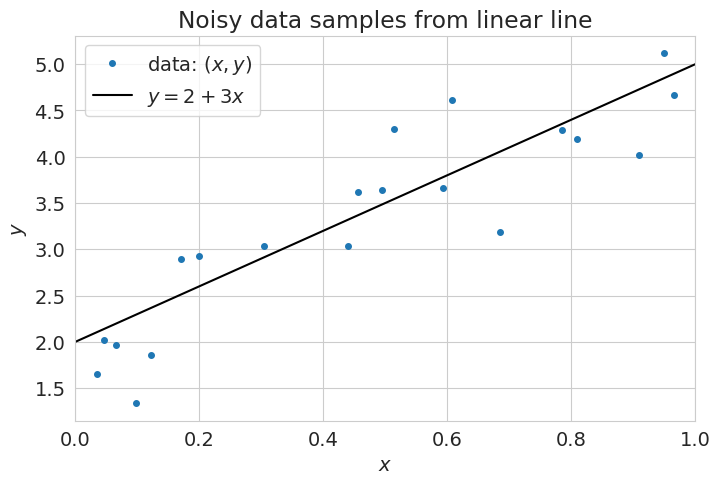

The matplotlib source for this figure: (Note: this script raises an exception after producing the figure.)
# -*- coding: utf-8 -*-
# ---
# jupyter:
#   jupytext:
#     formats: ipynb,py:light
#     text_representation:
#       extension: .py
#       format_name: light
#       format_version: '1.5'
#       jupytext_version: 1.13.7
#   kernelspec:
#     display_name: Python 3 (ipykernel)
#     language: python
#     name: python3
# ---

# **Лекция 5**
#
# # Линейная регрессия

# + [markdown] toc=true
# <h1>Содержание<span class="tocSkip"></span></h1>
# <div class="toc"><ul class="toc-item"><li><span><a href="#Обозначения" data-toc-modified-id="Обозначения-1"><span class="toc-item-num">1&nbsp;&nbsp;</span>Обозначения</a></span></li><li><span><a href="#Генерация-данных" data-toc-modified-id="Генерация-данных-2"><span class="toc-item-num">2&nbsp;&nbsp;</span>Генерация данных</a></span></li><li><span><a href="#Метод-наименьших-квадратов" data-toc-modified-id="Метод-наименьших-квадратов-3"><span class="toc-item-num">3&nbsp;&nbsp;</span>Метод наименьших квадратов</a></span></li><li><span><a href="#Линейная-регрессия" data-toc-modified-id="Линейная-регрессия-4"><span class="toc-item-num">4&nbsp;&nbsp;</span>Линейная регрессия</a></span><ul class="toc-item"><li><span><a href="#Формулировка-задачи" data-toc-modified-id="Формулировка-задачи-4.1"><span class="toc-item-num">4.1&nbsp;&nbsp;</span>Формулировка задачи</a></span></li><li><span><a href="#Решение" data-toc-modified-id="Решение-4.2"><span class="toc-item-num">4.2&nbsp;&nbsp;</span>Решение</a></span></li><li><span><a href="#Пример.-Полиномиальная-регрессия" data-toc-modified-id="Пример.-Полиномиальная-регрессия-4.3"><span class="toc-item-num">4.3&nbsp;&nbsp;</span>Пример. Полиномиальная регрессия</a></span></li></ul></li><li><span><a href="#Алгоритмы-решения-задачи-МНК" data-toc-modified-id="Алгоритмы-решения-задачи-МНК-5"><span class="toc-item-num">5&nbsp;&nbsp;</span>Алгоритмы решения задачи МНК</a></span><ul class="toc-item"><li><span><a href="#Разложение-Холецкого" data-toc-modified-id="Разложение-Холецкого-5.1"><span class="toc-item-num">5.1&nbsp;&nbsp;</span>Разложение Холецкого</a></span></li><li><span><a href="#QR-разложение" data-toc-modified-id="QR-разложение-5.2"><span class="toc-item-num">5.2&nbsp;&nbsp;</span>QR-разложение</a></span></li></ul></li><li><span><a href="#Рекурсивный-МНК" data-toc-modified-id="Рекурсивный-МНК-6"><span class="toc-item-num">6&nbsp;&nbsp;</span>Рекурсивный МНК</a></span><ul class="toc-item"><li><span><a href="#Обращение-блочной-матрицы" data-toc-modified-id="Обращение-блочной-матрицы-6.1"><span class="toc-item-num">6.1&nbsp;&nbsp;</span>Обращение блочной матрицы</a></span></li><li><span><a href="#Формула-Шермана-—-Моррисона-—-Вудбери-(SMW)" data-toc-modified-id="Формула-Шермана-—-Моррисона-—-Вудбери-(SMW)-6.2"><span class="toc-item-num">6.2&nbsp;&nbsp;</span>Формула Шермана — Моррисона — Вудбери (SMW)</a></span></li><li><span><a href="#Приближённая-формула" data-toc-modified-id="Приближённая-формула-6.3"><span class="toc-item-num">6.3&nbsp;&nbsp;</span>Приближённая формула</a></span></li></ul></li><li><span><a href="#Источники" data-toc-modified-id="Источники-7"><span class="toc-item-num">7&nbsp;&nbsp;</span>Источники</a></span></li></ul></div>
# -

# Imports
import numpy as np
from numpy import linalg as LA
import matplotlib.pyplot as plt
import scipy

# +
# Styles
import matplotlib
matplotlib.rcParams['font.size'] = 14
matplotlib.rcParams['lines.linewidth'] = 1.5
matplotlib.rcParams['lines.markersize'] = 4
cm = plt.cm.tab10  # Colormap
figsize = (8, 5)

import seaborn
seaborn.set_style('whitegrid')

# +
import warnings
warnings.filterwarnings('ignore')

# # %config InlineBackend.figure_formats = ['pdf']
# %config Completer.use_jedi = False
# -

# ---

# ## Обозначения
#
# Задачу обучения по прецедентам при $Y = \mathbb{R}$ принято называть задачей *восстановления регрессии*. Введём основные обозначения.
#
# Задано пространство объектов $X$ и множество ответов $Y$. Мы предполагаем существование зависимости $y^*:X \rightarrow Y$, значения которой известны только на объектах обучающей выборки $X^m = (x_i, y_i)_{i=1}^m$.
#
# Требуется построить алгоритм (&laquo;*функцию регрессии*&raquo;) $a: X \rightarrow Y$, аппроксимирующий целевую зависимость $y^*$.
#
# - $X$ &mdash; объекты; $Y$ &mdash; ответы;
# - $X^m = (x_i, y_i)_{i=1}^m$ &mdash; обучающая выборка;
# - $y_i = y^*(x_i), y^*:X \rightarrow Y$ &mdash; неизвестная зависимость.
#
# Общее количество *объектов* $m$, для их индексации используется буква $i$. \
# Общее количество *признаков* $n$, для их индексации используется буква $j$. \
# Матрица объекты&ndash;признаки имеет размерность $m \times n$:
# $$
#   \mathbf{F} = 
#   \begin{pmatrix}
#     f_1(x_1) & \ldots & f_n(x_1) \\
#     \vdots   & \ddots & \vdots   \\
#     f_1(x_m) & \ldots & f_n(x_m) \\
#   \end{pmatrix}
# $$.

# ---

# ## Генерация данных
#
# В качестве обучающих данных будем использовать зашумлённую линейную зависимость между $y$ и $x$.
# Для выборки данных размером $m$ предполагаемая зависимость может быть смоделирована следующим образом:
# $$
#   y_i = \theta_0 + \theta_1 x_i + \epsilon_i  \quad (i = 1, \ldots, m).
# $$
#
# Здесь:
#
# - $x_i$ &mdash; независимая (входная) переменная выборки $i$, с $x = \{x_i \ldots x_m \}$;
# - $y_i$ &mdash; зависимая (выходная) переменная выборки $i$, с $y = \{y_i \ldots y_m \}$;
# - $\epsilon_i \sim \mathcal{N}(0, \sigma^2)$ &mdash; нормальный шум, влияющий на выходной сигнал $y_i$;
# - $\theta = \{\theta_0, \theta_1 \}$ &mdash; набор параметров: смещение $\theta_0$ и наклон $\theta_1$.

# Define the data
np.random.seed(42)
# Generate random data
n = 20 # Number of samples
# Underlying linear relation
m = 3  # slope
b = 2  # bias
# Noise
e_std = 0.5  # Standard deviation of the noise
err = e_std * np.random.randn(n)  # Noise
# Features and output
X_train = np.random.uniform(0, 1, n)  # Independent variable x
Y_train = X_train * m + b + err  # Dependent variable

# Show the data
plt.figure(figsize=figsize)
plt.plot(X_train, Y_train, 'o', ms=4, label='data: $(x,y)$')
plt.plot([0, 1], [b, m+b], 'k-', label=f'$y = {b:.0f} + {m:.0f}x$')
plt.xlim((0, 1))
plt.xlabel('$x$')
plt.ylabel('$y$')
plt.title('Noisy data samples from linear line')
plt.legend(loc='upper left')
plt.show()

# ---

# ## Метод наименьших квадратов
#
# Пусть задана *модель регрессии* &mdash; параметрическое семейство функций $g(x,\alpha)$, где $\alpha \in \mathbb{R}^p$ &mdash; вектор параметров модели. 
#
# Определим функционал качества аппроксимации целевой зависимости на выборке $X^m$ как сумму квадратов ошибок:
# $$ Q(\alpha, X^m) = \sum_{i=1}^m \left( g(x_i, \alpha) - y_i \right)^2. $$
#
# Обучение по *методу наименьших квадратов* (МНК) состоит в том, чтобы найти вектор параметров $\alpha^*$, при котором достигается минимум среднего квадрата ошибки на заданной обучающей выборке $X^m$:
#
# $$ \alpha^* = \underset{\alpha \in \mathbb{R}^p}{\mathrm{argmin}} \, {Q(\alpha, X^m)}. $$
#
# Стандартный способ решения этой оптимизационной задачи &mdash; воспользоваться необходимым условием минимума.
# Если функция $g(x, \alpha)$ достаточное число раз дифференцируема по $\alpha$, то в точке минимума выполняется система $p$ уравнений относительно $p$ неизвестных:
#
# $$ \frac{\delta}{\delta \alpha} Q(\alpha, X^m) = 2 \sum_{i=1}^{m} \left( g(x_i, \alpha) -y_i \right) \frac{\delta}{\delta \alpha} g(x_i, \alpha) = 0. $$

# ---

# ## Линейная регрессия
#
# ### Формулировка задачи
#
# >Линейная регрессия является одной из самых простых моделей машинного обучения. Есть мнение, что её даже не следует классифицировать как &laquo;машинное обучение&raquo;, потому что она слишком простая.
# >Тем не менее, простота делает её прекрасной отправной точкой для понимания более сложных методов.
#
# Пусть каждому объекту соответствует его признаковое описание $\left( f_1(x), \ldots, f_n(x)\right)$, где $f_j: X \rightarrow \mathbb{R}$ &mdash; числовые признаки, $j = 1, \ldots , n$.
# Линейной моделью регрессии называется линейная комбинация признаков с коэффициентами $\alpha \in \mathbb{R}^n$:
# $$ g(x, \alpha) = \sum_{j=1}^n \alpha_j f_j(x). $$
#
# Введём матричные обозначения: $F = \left( f_j(x_i) \right)_{m \times n}$ &mdash; матрица объекты–признаки;
# $y = \left( y_i \right)_{m \times 1}$ &mdash; целевой вектор;
# $\alpha = \left( \alpha_i \right)_{n \times 1}$ &mdash; вектор параметров.
#
# Применим метод наименьших квадратов к нашей линейной модели.
#
# В матричных обозначениях функционал качества $Q$ принимает вид
# $$ Q(\alpha) = \left\Vert F\alpha - y \right\Vert^2. $$
#
# Тогда задача поиска параметров регрессии может быть сформулирована так: 
# $$ \alpha^* = \underset{\alpha \in \mathbb{R}^n}{\text{argmin}} \, {\left\Vert F\alpha - y \right\Vert^2}. $$

# ### Решение
#
# Запишем функционал качества в матричном виде:
# $$ Q(\alpha) = (F\alpha - y)^\top (F\alpha - y) $$
#
# и выпишем необходимое условие минимума:
# $$ \frac{\delta Q(\alpha)}{\delta \alpha} = 2F^\top (F\alpha - y) = 0. $$
#
# Отсюда следует $F^{\top} F \alpha = F^{\top}y$.
# Эта система линейных уравнений относительно $\alpha$ называется *нормальной системой* для задачи наименьших квадратов.
#
# Если матрица $F^{\top} F$ невырождена (для этого столбцы матрицы $F$ должны быть линейно независимы), то решением нормальной системы является вектор
#
# $$ \alpha^* = (F^{\top} F)^{-1} F^{\top} y = F^{+} y. $$
#
# Матрица $F^{+} = (F^{\top} F)^{-1} F^{\top}$ является *псевдообратной* для прямоугольной матрицы $F$.
#
# Подставляя найденное решение в исходный функционал, получаем
#
# $$ Q(\alpha^*) = \left\Vert P_Fy - y \right\Vert^2, $$
#
# где $P_F = FF^{+} = F(F^{\top}F)^{-1}F^{\top}$ &mdash; проекционная матрица.
#
# Решение имеет простую геометрическую интерпретацию.
# Произведение $P_Fy$ есть проекция целевого вектора $y$ на линейную оболочку столбцов матрицы $F$.
# Разность $(P_Fy-y)$ есть проекция целевого вектора $y$ на ортогональное дополнение этой
# линейной оболочки.
# Значение функционала $Q(\alpha^*) = \left\Vert P_Fy - y \right\Vert^2$ есть квадрат длины перпендикуляра, опущенного из $y$ на линейную оболочку.
# Таким образом, МНК находит кратчайшее расстояние от $y$ до линейной оболочки столбцов F.

# ### Пример. Полиномиальная регрессия
#
# Рассмотрим частный случай линейной регрессии &mdash; полиномиальную регрессию.
#
# Тогда линейная модель
# $$ g(x, \alpha) = \sum_{j=0}^{n-1} \alpha_j p_j(x).$$
#
# Здесь $p(x) = \{1, x, \ldots, x^{n-1}\}$ &mdash; набор базисных полиномов, $\alpha = \{\alpha_0, \ldots, \alpha_{n-1}\}$ &mdash; набор искомых параметров.
#
# Матрица объекты&ndash;признаки в этом случае выглядит так:
# $$
#   \mathbf{F} = 
#   \begin{pmatrix}
#     1      & x_1    & \ldots & x_1^{n-1} \\
#     \vdots & \vdots & \ddots & \vdots    \\
#     1      & x_m    & \ldots & x_m^{n-1} \\
#   \end{pmatrix}.
# $$
#
# Пример построения полиномиальной регрессии для наших данных приведён ниже.

# +
# The number of features
Nf = 2

# Make objects-features matrix: stack ones and X
F = np.ones_like(X_train)
for i in range(1, Nf):
    F = np.vstack((F, X_train**i))
F = F.T

# Find optimal hyperparameters
Alpha = LA.solve(F.T @ F, F.T @ Y_train)
display(Alpha)

# Function representing fitted line
f = lambda x: sum([Alpha[i]*x**i for i in range(Nf)])

# +
# Show fitted line
X_disp = np.linspace(0, 1, 100)
OLS_label = f'$y = {Alpha[0]:.2f} + {Alpha[1]:.2f} x$' \
if (Nf==2) else 'OLS'

plt.figure(figsize=figsize)
plt.plot(X_train, Y_train, 'o', ms=4, label='data $(x,y)$')
plt.plot([0, 1], [b, m+b], 'k-', label=f'$y = {b:.0f} + {m:.0f}x$')
plt.plot(X_disp, f(X_disp), '-', c=cm(3), label=OLS_label)
plt.title('Least squares regression fit')
plt.xlabel('$x$')
plt.ylabel('$y$')
plt.xlim((0, 1))
plt.legend(loc='upper left')
plt.show()
# -

# ## Алгоритмы решения задачи МНК
#
# Рассмотрим задачу МНК с точки зрения вычислительной математики.
#
# ### Разложение Холецкого
#
# Матрица $F$ должна быть полного ранга. \
# Так как матрица $F^\top F$ симметрическая и положительно определённая, её можно разложить по Холецкому.
# Дальше нужно последовательно решить две системы линейных уравнений с треугольными матрицами.

# +
# 0. Set up the problem
FtF = F.T @ F
Fty = F.T @ Y_train

# 1. Compute Cholesky factorization of FtF
L = LA.cholesky(FtF)

# 2. Solve the lower triangular system Lt*w = Ft*y for w
L_inv = LA.inv(L)
w = L_inv @ Fty
# w = scipy.linalg.solve_triangular(L, Fty)

# 3. Solve the upper triangular system L*x = w for x
x_chol = L_inv.T @ w
np.disp(x_chol)
# -

# Алгоритм требует $O(mn^2 + \frac{1}{3}n^3)$ операций. \
# Решение нормальной системы уравнений, возможно, будет неустойчивым, поэтому метод рекомендуется только для небольших задач. \
# В целом метод *не рекомендуется*.

# ### QR-разложение
#
# Матрица $F$ должна быть полного ранга. \
# Здесь применяется усечённое $QR$-разложение (reduced QR factorization), в котором матрица $Q$ размеров $m \times n$ составлена из $n$ ортонормированных столбцов, а $R$ &mdash; квадратная верхняя треугольная матрица порядка $n$ ($qR$-разложение).

# +
# 0. Set up the problem
# Already done

# 1. Compute reduced QR factorization of F
q, R = LA.qr(F)

# 2. Solve the upper triangular system R*x = Qt*y for x
x_qr = LA.solve(R, q.T @ Y_train)
np.disp(x_qr)
# -

# Алгоритм требует $O(2mn^2 - \frac{2}{3}n^3)$ операций. \
# По сравнению с алгоритмом Холецкого $QR$-алгоритм более устойчив и может рассматриваться как *стандартный метод* решения задачи МНК.

# ---

# ## Рекурсивный МНК

# ### Обращение блочной матрицы

# Формула Фробениуса
#
# $$
# M =
# \begin{bmatrix}
#     A & B \\
#     C & D
# \end{bmatrix},
# \quad
# M^{-1} =
# \begin{bmatrix}
#     \tilde{A} & \tilde{B} \\
#     \tilde{C} & \tilde{D}
# \end{bmatrix},
# $$
# где
# $$
# \begin{aligned}
#     \tilde{A} &\;= \left(A-BD^{-1}C\right)^{-1}     & =\;& A^{-1} + A^{-1}B\tilde{D}CA^{-1} \\
#     \tilde{B} &\;= -\tilde{A}BD^{-1}                & =\;& -A^{-1}B\tilde{D} \\
#     \tilde{C} &\;= -D^{-1}C\tilde{A}                & =\;& -\tilde{D}CA^{-1}  \\
#     \tilde{D} &\;= D^{-1} + D^{-1}C\tilde{A}BD^{-1} & =\;& \left(D-CA^{-1}B\right)^{-1}.
# \end{aligned}
# $$

# Матрица $(M/A) = D-CA^{-1}B$ называется дополнением Шура матрицы $A$ в матрице $M$.

# Рассмотрим матрицу
# $$
# M =
# \begin{bmatrix}
#     A & U \\
#     V^\top & I_k
# \end{bmatrix}
# $$
#
# Используя формулу Фробениуса, получим
# $$
#   \left(A - UV^\top \right)^{-1} = A^{-1} + A^{-1}U H V^\top A^{-1},\\
#   H = \left(I_k - V^\top A^{-1} U\right)^{-1}.
# $$

# ### Формула Шермана &mdash; Моррисона &mdash; Вудбери (SMW)

# Шаг 1, $rank(uv^\top) = 1$
# $$
#   M = I_n + u v^\top,
# $$
# $$
#   M^{-1} = I_n - \frac{uv^\top}{1 + v^\top u}.
# $$

# Шаг 2, $rank(UV^\top) = k$
# $$
#   M = I_n + U V^\top,
# $$
# $$
#   M^{-1} = I_n - U (I_k + V^\top A^{-1}U)^{-1} V^\top.
# $$

# Шаг 3, заменяем единичную матрицу на $A$
# $$
#   M = A + U V^\top,
# $$
# $$
#   M^{-1} = A^{-1} - A^{-1} U(I_k + V^\top A^{-1}U)^{-1}V^\top  A^{-1}.
# $$

# **Адаптация для МНК:**
# $$
# (A + r^\top r)^{-1} = A^{-1} - A^{-1} r^\top (I + r A^{-1}r^\top)^{-1} r A^{-1}.
# $$

# Если ввести матрицу $H = I + r A^{-1}r^\top$:
# $$
#   (A + r^\top r)^{-1} = A^{-1} - A^{-1} r^\top H^{-1} r A^{-1}.
# $$

# ### Приближённая формула

# $$
#   (I + uv^\top)^{-1} = I - uv^\top + (uv^\top)^2 - (uv^\top)^3 + \ldots
# $$
#
# $$
#   M = (A + uv^\top) = A (I + A^{-1}uv^\top) \\
# $$

# $$
# \begin{aligned}
#   M^{-1} &= (I + A^{-1}uv^\top)^{-1} A^{-1}  \\
#          &= (I - A^{-1}uv^\top + (A^{-1}uv^\top)^2 - (A^{-1}uv^\top)^3 + \ldots) A^{-1} \\
#          &= A^{-1} - A^{-1}uv^\top A^{-1} + (A^{-1}uv^\top)^2 A^{-1} - (A^{-1}uv^\top)^3 A^{-1} + \ldots
# \end{aligned}
# $$

# ---

# ## Источники
#
# [redacted]
# [redacted]

# Versions used
import sys
print('Python: {}.{}.{}'.format(*sys.version_info[:3]))
print('numpy: {}'.format(np.__version__))
print('scipy: {}'.format(scipy.__version__))
print('matplotlib: {}'.format(matplotlib.__version__))
print('seaborn: {}'.format(seaborn.__version__))


